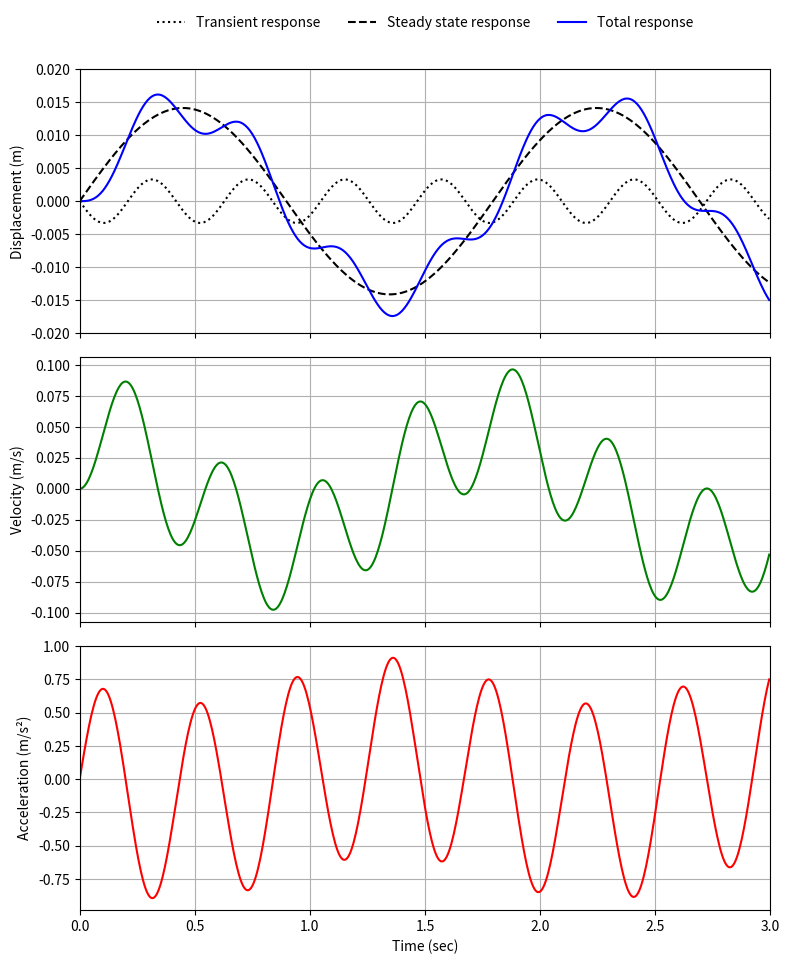

This figure's Python source:
# -*- coding: utf-8 -*-
"""
Redistribution and use in source and binary forms, with or without
modification, are permitted provided that the following conditions are met:

  * Redistributions of source code must retain the above copyright notice,
    this list of conditions and the following disclaimer.
  * Redistributions in binary form must reproduce the above copyright
    notice, this list of conditions and the following disclaimer in the
    documentation and/or other materials provided with the distribution.

THIS SOFTWARE IS PROVIDED BY THE COPYRIGHT HOLDERS AND CONTRIBUTORS "AS IS"
AND ANY EXPRESS OR IMPLIED WARRANTIES, INCLUDING, BUT NOT LIMITED TO, THE
IMPLIED WARRANTIES OF MERCHANTABILITY AND FITNESS FOR A PARTICULAR PURPOSE
ARE DISCLAIMED. IN NO EVENT SHALL THE COPYRIGHT OWNER OR CONTRIBUTORS BE
LIABLE FOR ANY DIRECT, INDIRECT, INCIDENTAL, SPECIAL, EXEMPLARY, OR
CONSEQUENTIAL DAMAGES (INCLUDING, BUT NOT LIMITED TO, PROCUREMENT OF
SUBSTITUTE GOODS OR SERVICES; LOSS OF USE, DATA, OR PROFITS; OR BUSINESS
INTERRUPTION) HOWEVER CAUSED AND ON ANY THEORY OF LIABILITY, WHETHER IN
CONTRACT, STRICT LIABILITY, OR TORT (INCLUDING NEGLIGENCE OR OTHERWISE)
ARISING IN ANY WAY OUT OF THE USE OF THIS SOFTWARE, EVEN IF ADVISED OF THE
POSSIBILITY OF SUCH DAMAGE.

"""

#-------------------------------------------------
# Free Vibration of a Mass with Spring
# and harmonic Force applyed
# 
#-------------------------------------------------
# Author : Marco Campolo 2026/07/12

import numpy as np
from scipy.integrate import odeint
import matplotlib.pyplot as plt

# ---------------------------------------------------------
# Parameters of System
# ---------------------------------------------------------
m = 33.33        # Mass (kN-s^2/m)
k = 7500.0       # Spring constant (kN/m)
c = 0.0          # Damping coefficient (Undamped, c = 0)
P0 = 100.0       # Force amplitude (kN)
omega_bar = 3.5  # Forcing frequency (rad/sec)

# Derived variables for analytical components
omega = np.sqrt(k / m)      # Natural frequency
beta = omega_bar / omega    # Frequency ratio

# ---------------------------------------------------------
# Numerical Integration setup
# ---------------------------------------------------------
def Diff_equ(z, t):
    x, v = z
    F = P0 * np.sin(omega_bar * t)  # Harmonic force p(t)
    dxdt = v
    dvdt = (F - c * v - k * x) / m
    return [dxdt, dvdt]

IC = [0.0, 0.0]  # Initial conditions: system at rest x(0)=0, v(0)=0
tf = 3.0         # Total duration to match x-axis

t = np.arange(0, tf, 0.005)
z = odeint(Diff_equ, IC, t)

# Total response from the differential equation solver
x_total = z[:, 0]  # Displacement
v_total = z[:, 1]  # Velocity

# Calculate Total Acceleration using the equation of motion
# a = (F(t) - c*v - k*x) / m
F_t = P0 * np.sin(omega_bar * t)
a_total = (F_t - c * v_total - k * x_total) / m

# ---------------------------------------------------------
# Analytical Components for Displacement
# ---------------------------------------------------------
# Steady state response
x_steady = (P0 / k) * (1 / (1 - beta**2)) * np.sin(omega_bar * t)

# Transient response
x_transient = - (P0 / k) * (beta / (1 - beta**2)) * np.sin(omega * t)

# ---------------------------------------------------------
# Plotting
# ---------------------------------------------------------
# Create a figure with 3 stacked subplots sharing the x-axis
fig, axs = plt.subplots(3, 1, figsize=(8, 10), sharex=True)

# 1. Displacement Plot
axs[0].plot(t, x_transient, 'k:', label='Transient response')
axs[0].plot(t, x_steady, 'k--', label='Steady state response')
axs[0].plot(t, x_total, 'b-', label='Total response') 
axs[0].set_ylabel('Displacement (m)')
axs[0].set_ylim(-0.02, 0.02)
axs[0].grid(True)
# Place legend outside/above the first plot
axs[0].legend(loc='upper center', bbox_to_anchor=(0.5, 1.25), ncol=3, frameon=False)

# 2. Velocity Plot
axs[1].plot(t, v_total, 'g-', label='Velocity')
axs[1].set_ylabel('Velocity (m/s)')
axs[1].grid(True)

# 3. Acceleration Plot
axs[2].plot(t, a_total, 'r-', label='Acceleration')
axs[2].set_ylabel('Acceleration (m/s²)')
axs[2].set_xlabel('Time (sec)')
axs[2].set_xlim(0, 3.0)
axs[2].grid(True)

# Adjust layout so subplots fit well and save
plt.tight_layout()
fig.subplots_adjust(top=0.9) # Give a little extra room at the top for the legend

plt.savefig("example_3_1.pdf", format="pdf")
plt.show()
